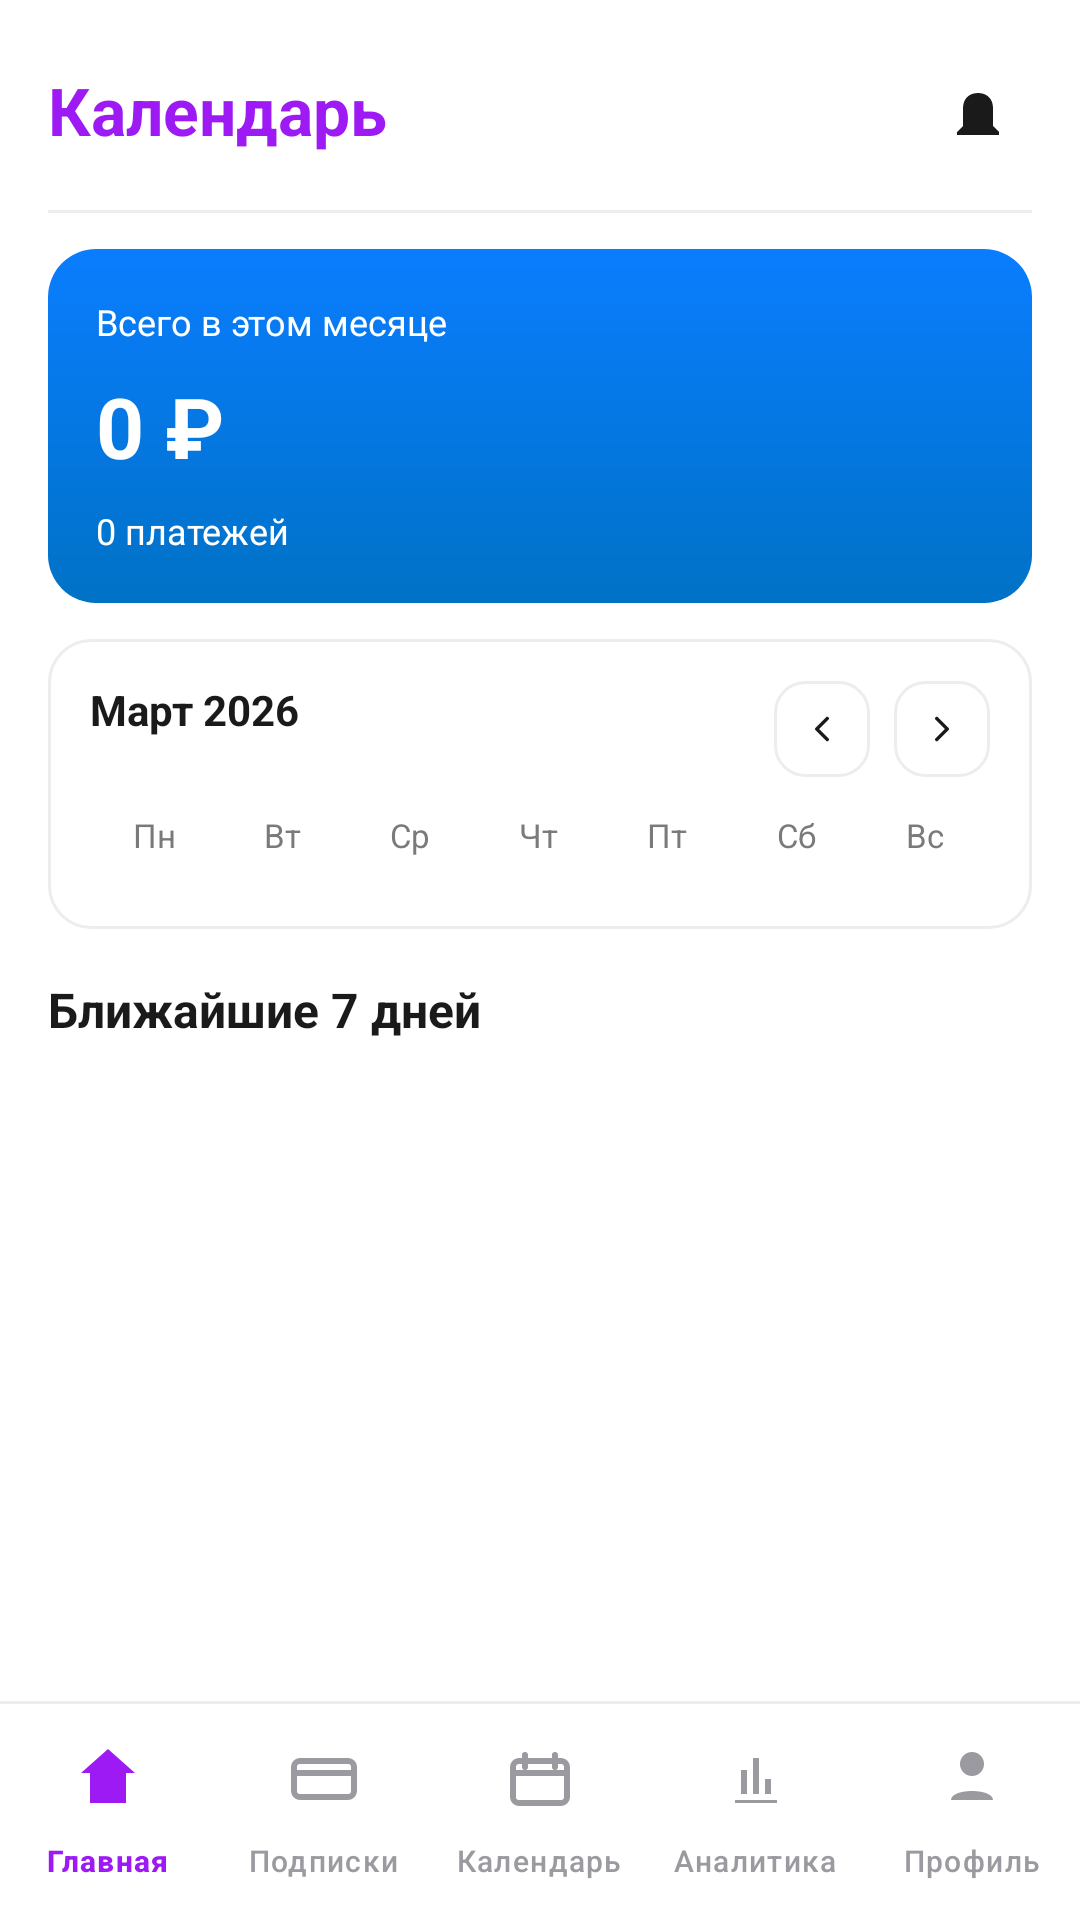

This screen was rendered from an Android layout file. Write that file and the resources it references.
<!-- AndroidManifest.xml: application theme Theme.CtrlS -->
<!-- res/layout/activity_calendar.xml -->
<?xml version="1.0" encoding="utf-8"?>
<androidx.constraintlayout.widget.ConstraintLayout xmlns:android="http://schemas.android.com/apk/res/android"
    xmlns:app="http://schemas.android.com/apk/res-auto"
    android:id="@+id/calendar_root"
    android:layout_width="match_parent"
    android:layout_height="match_parent"
    android:background="@android:color/white">

    <androidx.core.widget.NestedScrollView
        android:id="@+id/calendar_scroll"
        android:layout_width="0dp"
        android:layout_height="0dp"
        android:fillViewport="true"
        android:clipToPadding="false"
        android:paddingStart="16dp"
        android:paddingEnd="16dp"
        android:paddingTop="16dp"
        android:paddingBottom="96dp"
        app:layout_constraintTop_toTopOf="parent"
        app:layout_constraintBottom_toTopOf="@id/bottom_nav"
        app:layout_constraintStart_toStartOf="parent"
        app:layout_constraintEnd_toEndOf="parent">

        <LinearLayout
            android:layout_width="match_parent"
            android:layout_height="wrap_content"
            android:orientation="vertical">

            <RelativeLayout
                android:layout_width="match_parent"
                android:layout_height="wrap_content"
                android:paddingTop="6dp"
                android:paddingBottom="12dp">

                <TextView
                    android:id="@+id/title"
                    android:layout_width="wrap_content"
                    android:layout_height="wrap_content"
                    android:text="Календарь"
                    android:textColor="@color/primary_purple"
                    android:textSize="22sp"
                    android:textStyle="bold" />

                <FrameLayout
                    android:id="@+id/notification"
                    android:layout_width="36dp"
                    android:layout_height="36dp"
                    android:layout_alignParentEnd="true"
                    android:foreground="?attr/selectableItemBackgroundBorderless">

                    <ImageView
                        android:layout_width="24dp"
                        android:layout_height="24dp"
                        android:layout_gravity="center"
                        android:src="@drawable/ic_bell" />
                </FrameLayout>
            </RelativeLayout>

            <View
                android:layout_width="match_parent"
                android:layout_height="1dp"
                android:layout_marginBottom="12dp"
                android:background="#EDEDED" />

            <LinearLayout
                android:layout_width="match_parent"
                android:layout_height="wrap_content"
                android:background="@drawable/bg_card_blue"
                android:padding="16dp"
                android:orientation="vertical">

                <TextView
                    android:layout_width="wrap_content"
                    android:layout_height="wrap_content"
                    android:text="Всего в этом месяце"
                    android:textColor="@android:color/white"
                    android:textSize="12sp" />

                <TextView
                    android:id="@+id/summary_total_value"
                    android:layout_width="wrap_content"
                    android:layout_height="wrap_content"
                    android:layout_marginTop="8dp"
                    android:text="0 ₽"
                    android:textColor="@android:color/white"
                    android:textSize="28sp"
                    android:textStyle="bold" />

                <TextView
                    android:id="@+id/summary_payments_count"
                    android:layout_width="wrap_content"
                    android:layout_height="wrap_content"
                    android:layout_marginTop="8dp"
                    android:text="0 платежей"
                    android:textColor="@android:color/white"
                    android:textSize="12sp" />
            </LinearLayout>

            <LinearLayout
                android:layout_width="match_parent"
                android:layout_height="wrap_content"
                android:layout_marginTop="12dp"
                android:background="@drawable/bg_card_white"
                android:padding="14dp"
                android:orientation="vertical">

                <RelativeLayout
                    android:layout_width="match_parent"
                    android:layout_height="wrap_content">

                    <TextView
                        android:id="@+id/month_title"
                        android:layout_width="wrap_content"
                        android:layout_height="wrap_content"
                        android:text="Март 2026"
                        android:textColor="@color/text_primary"
                        android:textSize="14sp"
                        android:textStyle="bold" />

                    <LinearLayout
                        android:layout_width="wrap_content"
                        android:layout_height="wrap_content"
                        android:layout_alignParentEnd="true"
                        android:orientation="horizontal">

                        <FrameLayout
                            android:id="@+id/month_prev"
                            android:layout_width="32dp"
                            android:layout_height="32dp"
                            android:background="@drawable/bg_filter_button">
                            <ImageView
                                android:layout_width="14dp"
                                android:layout_height="14dp"
                                android:layout_gravity="center"
                                android:src="@drawable/ic_chevron_left" />
                        </FrameLayout>

                        <Space android:layout_width="8dp" android:layout_height="1dp"/>

                        <FrameLayout
                            android:id="@+id/month_next"
                            android:layout_width="32dp"
                            android:layout_height="32dp"
                            android:background="@drawable/bg_filter_button">
                            <ImageView
                                android:layout_width="14dp"
                                android:layout_height="14dp"
                                android:layout_gravity="center"
                                android:src="@drawable/ic_chevron_right" />
                        </FrameLayout>
                    </LinearLayout>
                </RelativeLayout>

                <LinearLayout
                    android:layout_width="match_parent"
                    android:layout_height="wrap_content"
                    android:layout_marginTop="12dp"
                    android:orientation="horizontal"
                    android:weightSum="7">

                    <TextView android:layout_width="0dp" android:layout_height="wrap_content" android:layout_weight="1" android:text="Пн" android:textSize="11sp" android:textColor="@color/text_secondary" android:gravity="center"/>
                    <TextView android:layout_width="0dp" android:layout_height="wrap_content" android:layout_weight="1" android:text="Вт" android:textSize="11sp" android:textColor="@color/text_secondary" android:gravity="center"/>
                    <TextView android:layout_width="0dp" android:layout_height="wrap_content" android:layout_weight="1" android:text="Ср" android:textSize="11sp" android:textColor="@color/text_secondary" android:gravity="center"/>
                    <TextView android:layout_width="0dp" android:layout_height="wrap_content" android:layout_weight="1" android:text="Чт" android:textSize="11sp" android:textColor="@color/text_secondary" android:gravity="center"/>
                    <TextView android:layout_width="0dp" android:layout_height="wrap_content" android:layout_weight="1" android:text="Пт" android:textSize="11sp" android:textColor="@color/text_secondary" android:gravity="center"/>
                    <TextView android:layout_width="0dp" android:layout_height="wrap_content" android:layout_weight="1" android:text="Сб" android:textSize="11sp" android:textColor="@color/text_secondary" android:gravity="center"/>
                    <TextView android:layout_width="0dp" android:layout_height="wrap_content" android:layout_weight="1" android:text="Вс" android:textSize="11sp" android:textColor="@color/text_secondary" android:gravity="center"/>
                </LinearLayout>

                <GridLayout
                    android:id="@+id/calendar_grid"
                    android:layout_width="match_parent"
                    android:layout_height="wrap_content"
                    android:layout_marginTop="10dp"
                    android:columnCount="7" />
            </LinearLayout>

            <TextView
                android:layout_width="wrap_content"
                android:layout_height="wrap_content"
                android:layout_marginTop="16dp"
                android:text="Ближайшие 7 дней"
                android:textColor="@color/text_primary"
                android:textSize="16sp"
                android:textStyle="bold" />

            <LinearLayout
                android:id="@+id/upcoming_container"
                android:layout_width="match_parent"
                android:layout_height="wrap_content"
                android:layout_marginTop="10dp"
                android:orientation="vertical" />

        </LinearLayout>
    </androidx.core.widget.NestedScrollView>

    <View
        android:id="@+id/bottom_nav_divider"
        android:layout_width="0dp"
        android:layout_height="1dp"
        android:background="#EDEDED"
        app:layout_constraintBottom_toTopOf="@id/bottom_nav"
        app:layout_constraintStart_toStartOf="parent"
        app:layout_constraintEnd_toEndOf="parent" />

    <com.google.android.material.bottomnavigation.BottomNavigationView
        android:id="@+id/bottom_nav"
        android:layout_width="0dp"
        android:layout_height="wrap_content"
        android:minHeight="72dp"
        android:background="@android:color/white"
        android:paddingTop="0dp"
        android:clipToPadding="false"
        android:elevation="8dp"
        app:layout_constraintBottom_toBottomOf="parent"
        app:layout_constraintStart_toStartOf="parent"
        app:layout_constraintEnd_toEndOf="parent"
        app:labelVisibilityMode="labeled"
        app:itemHorizontalTranslationEnabled="false"
        app:itemIconSize="24dp"
        app:itemTextAppearanceActive="@style/TextAppearance.CtrlS.BottomNav"
        app:itemTextAppearanceInactive="@style/TextAppearance.CtrlS.BottomNav"
        app:itemIconTint="@color/bottom_nav_selector"
        app:itemTextColor="@color/bottom_nav_selector"
        app:menu="@menu/bottom_nav_menu" />

</androidx.constraintlayout.widget.ConstraintLayout>
<!-- resources referenced by this layout -->
<resources>
  <color name="primary_purple">#9D1AF4</color>
  <color name="text_primary">#1A1A1A</color>
  <color name="text_secondary">#7A7A7A</color>
  <!-- drawable bg_card_blue (drawable) -->
  <?xml version="1.0" encoding="utf-8"?>
  <shape xmlns:android="http://schemas.android.com/apk/res/android">
      <corners android:radius="16dp" />
      <gradient
          android:angle="270"
          android:startColor="#0A7DFF"
          android:endColor="#0072C6" />
  </shape>
  <!-- drawable bg_card_white (drawable) -->
  <?xml version="1.0" encoding="utf-8"?>
  <shape xmlns:android="http://schemas.android.com/apk/res/android">
      <corners android:radius="14dp" />
      <solid android:color="@android:color/white" />
      <stroke android:width="1dp" android:color="@color/surface_border" />
  </shape>
  <!-- drawable bg_filter_button (drawable) -->
  <?xml version="1.0" encoding="utf-8"?>
  <shape xmlns:android="http://schemas.android.com/apk/res/android">
      <corners android:radius="10dp" />
      <solid android:color="@android:color/white" />
      <stroke android:width="1dp" android:color="#EDEDED" />
  </shape>
  <!-- drawable ic_bell (drawable) -->
  <?xml version="1.0" encoding="utf-8"?>
  <vector xmlns:android="http://schemas.android.com/apk/res/android"
      android:width="24dp" android:height="24dp" android:viewportWidth="24" android:viewportHeight="24">
      <path android:fillColor="#1A1A1A" android:pathData="M12,3 C9,3 7,5 7,8 V14 L5,16 V17 H19 V16 L17,14 V8 C17,5 15,3 12,3 Z"/>
  </vector>
  <!-- drawable ic_chevron_left (drawable) -->
  <?xml version="1.0" encoding="utf-8"?>
  <vector xmlns:android="http://schemas.android.com/apk/res/android"
      android:width="14dp" android:height="14dp"
      android:viewportWidth="24" android:viewportHeight="24">
      <path android:fillColor="@android:color/transparent"
          android:strokeColor="#1A1A1A" android:strokeWidth="2"
          android:strokeLineCap="round" android:strokeLineJoin="round"
          android:pathData="M15,6 L9,12 L15,18"/>
  </vector>
  <!-- drawable ic_chevron_right (drawable) -->
  <?xml version="1.0" encoding="utf-8"?>
  <vector xmlns:android="http://schemas.android.com/apk/res/android"
      android:width="14dp" android:height="14dp"
      android:viewportWidth="24" android:viewportHeight="24">
      <path android:fillColor="@android:color/transparent"
          android:strokeColor="#1A1A1A" android:strokeWidth="2"
          android:strokeLineCap="round" android:strokeLineJoin="round"
          android:pathData="M9,6 L15,12 L9,18"/>
  </vector>
  <style name="TextAppearance.CtrlS.BottomNav" parent="@style/TextAppearance.Material3.LabelSmall">
          <item name="android:textSize">10sp</item>
      </style>
  <style name="Theme.CtrlS" parent="Base.Theme.CtrlS" />
  <color name="surface_border">#EDEDED</color>
  <style name="Base.Theme.CtrlS" parent="Theme.Material3.DayNight.NoActionBar">
          
          
      </style>
</resources>
